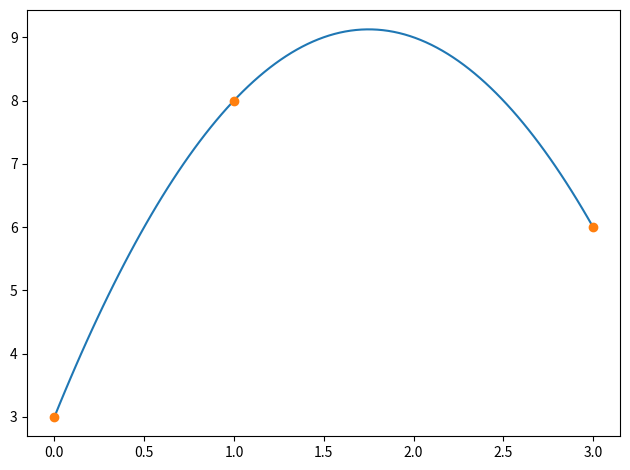

Python code for this plot:
import numpy as np


def newton(xdata, ydata, sep=101):
    """ Retern the Newton interpolation polynomial evaluated in x.
[redacted]
            (see https://wiki.math.ntnu.no/tma4125/2021v/lectures)
    """
    x, F = np.linspace(xdata[0], xdata[-1], sep), __divdiff(xdata, ydata)
    xpoly, newton_poly = np.ones(sep), F[0, 0] * np.ones(len(x))
    for j in range(len(xdata)-1):
        xpoly *= x - xdata[j]
        newton_poly += (F[0, j+1] * xpoly)
    return x, newton_poly


def __divdiff(xdata, ydata):
    """ Create the table of divided differeces based on xdata and ydata. """
    F = np.zeros(((n:=len(xdata)), n))
    F[:,0] = ydata
    for j in range(n):
        for i in range(n-j-1):
            F[i, j+1] = (F[i+1, j] - F[i, j]) / (xdata[i+j+1] - xdata[i])
    return F


if __name__ == '__main__':
    xdata = [0, 1, 3]
    ydata = [3, 8, 6]
#    xdata = [1976, 1981, 1986, 1991, 1996, 2001]
#    ydata = [4017101, 4092340, 4159187, 4249830, 4369957, 4503436]
#    x, y = lagrange(xdata, ydata)

    x, y = newton(xdata, ydata)

    # import matplotlib
    from matplotlib import pyplot as plt
    # matplotlib.use('module://backend_ipe')
    plt.plot(x, y)
    plt.plot(xdata, ydata, 'o')
    plt.tight_layout()
    plt.show()
    # plt.savefig('norway_population.ipe', format='ipe')
